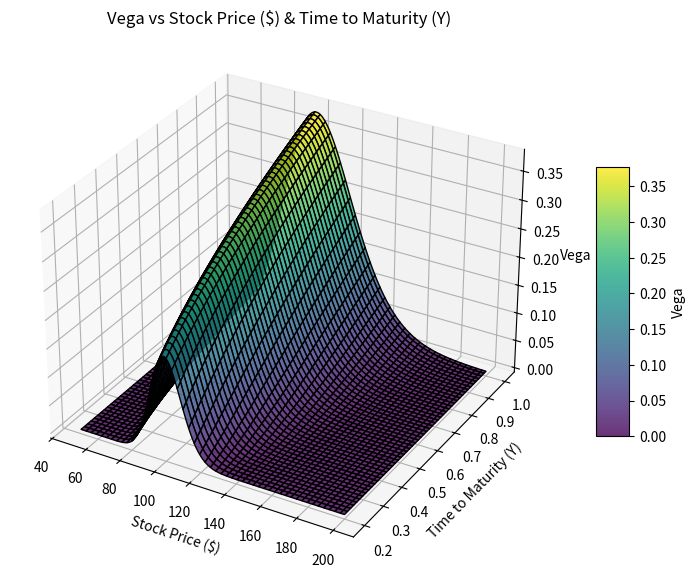

Here is the Python script that generated this plot:
import numpy as np
import matplotlib.pyplot as plt
from scipy.stats import norm as N


S_range = np.linspace(50, 200, 200)  
t_range = np.linspace(0.2, 1, 200)   

K = 100    
r = 0.05   
t = 1
q = 0.02   
sigma = 0.2  

# Creating the meshgrid for stock prices and time to maturity
S_range, t_range = np.meshgrid(S_range, t_range)


def vega(S0, K, T, r, Q, vol, underlying_shares=100.0):
    d1 = (np.log(S0/K) + (r - Q + 0.5 * vol**2.0) * T) / (vol * np.sqrt(T))
    return (S0 * np.exp(-Q*T) * N.pdf(d1) * np.sqrt(T)) / underlying_shares

Vegas = vega(S_range, K, t_range, r, q, sigma)

# Vega
fig = plt.figure(figsize=(12, 7))
ax = fig.add_subplot(111, projection='3d')
surf = ax.plot_surface(S_range, t_range, Vegas, cmap='viridis', edgecolor='k', alpha=0.8)
ax.set_title('Vega vs Stock Price ($) & Time to Maturity (Y)')
ax.set_xlabel('Stock Price ($)')
ax.set_ylabel('Time to Maturity (Y)')
ax.set_zlabel('Vega')
fig.colorbar(surf, shrink=0.5, aspect=8, label='Vega')
plt.show()

